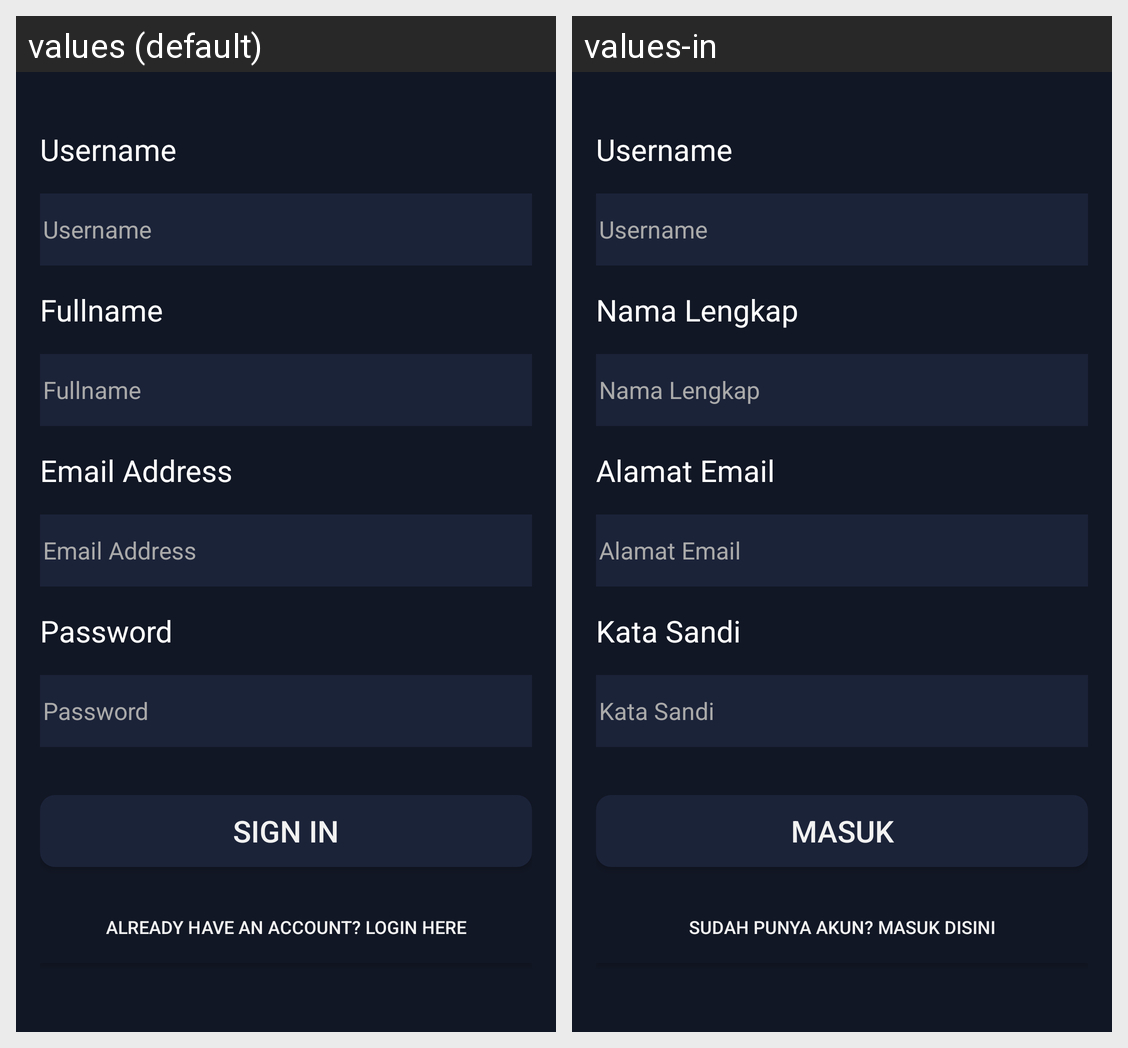

The same Android screen rendered under two of its app's locales, left to right. List the strings drawn on it with the default value and each locale's translation.
Android screen res/layout/activity_register.xml rendered under 2 locales, left to right: values (default), values-in. Device: Nexus 5 (rendered at 1080×1920; each locale shown at half size, 540×960, under a caption strip naming it); theme Theme.MaterialComponents.Light.DarkActionBar.
Strings drawn on this screen, with the default value and each locale's value (text and hints the layout hard-codes, and strings that could not be matched under every locale, appear in the picture but are not listed):

label_username
  values: Username
  values-in: Username

label_fullname
  values: Fullname
  values-in: Nama Lengkap

label_email
  values: Email Address
  values-in: Alamat Email

label_password
  values: Password
  values-in: Kata Sandi

btn_login
  values: Sign In
  values-in: Masuk

btn_link_login
  values: Already have an account? Login here
  values-in: Sudah punya akun? Masuk disini
